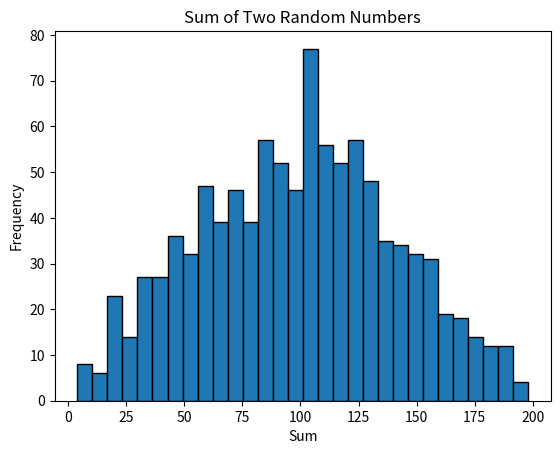

Generate this figure with matplotlib:
import matplotlib.pyplot as plt
import random

random.seed(0)
vals = []
for i in range(1000):
    val1 = random.randrange(0, 101)
    val2 = random.randrange(0, 101)
    vals.append(val1 + val2)
plt.hist(vals, bins=30, ec='k')
plt.xlabel('Sum')
plt.ylabel('Frequency')
plt.title('Sum of Two Random Numbers')
plt.show()


